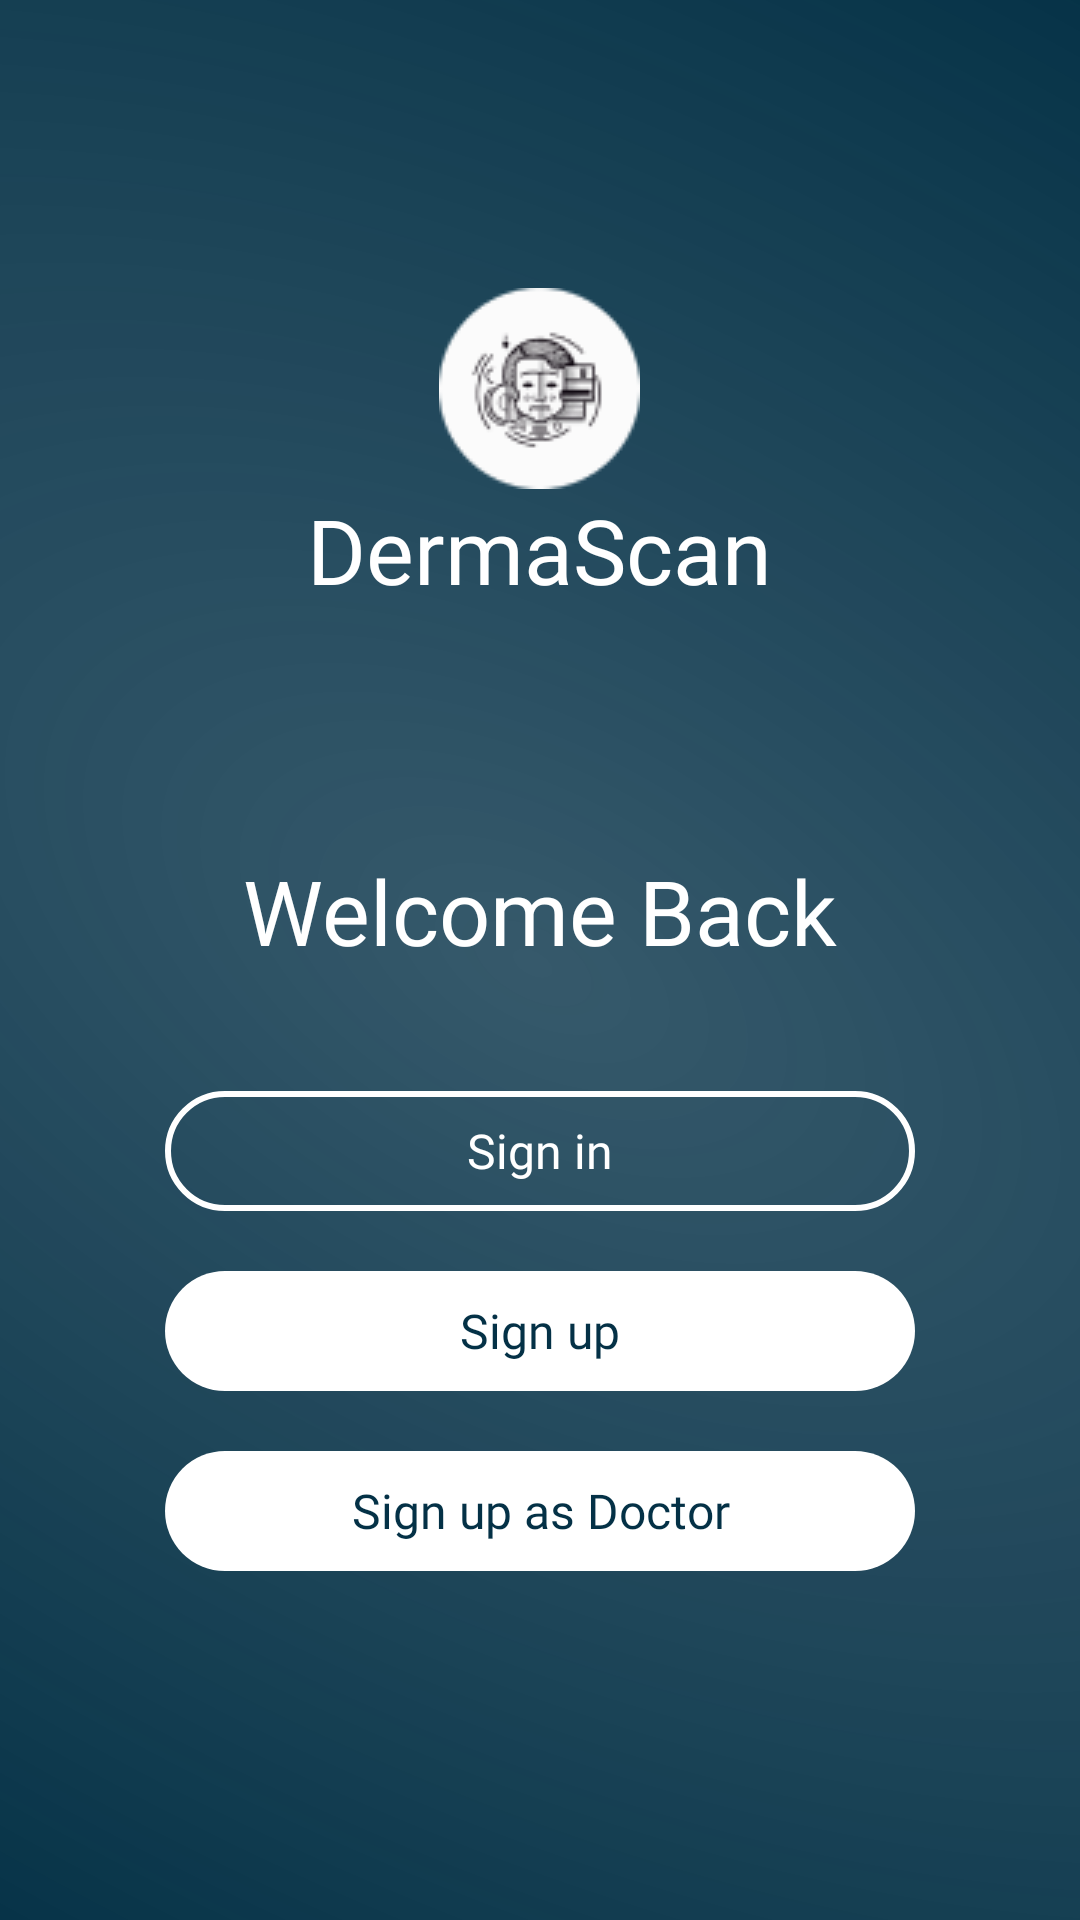

Layout XML and referenced resources for this Android screen:
<!-- AndroidManifest.xml: application theme Theme.DermaScan -->
<!-- res/layout/activity_register_options.xml -->
<?xml version="1.0" encoding="utf-8"?>
<androidx.constraintlayout.widget.ConstraintLayout xmlns:android="http://schemas.android.com/apk/res/android"
    xmlns:app="http://schemas.android.com/apk/res-auto"
    xmlns:tools="http://schemas.android.com/tools"
    android:id="@+id/main"
    android:layout_width="match_parent"
    android:layout_height="match_parent"
    android:background="@drawable/background_radial_blue"
    tools:context=".loginsignup.RegisterOptionsActivity">


    <LinearLayout
        android:layout_width="match_parent"
        android:layout_height="match_parent"
        android:orientation="vertical"
        android:gravity="center">

        <ImageView
            android:layout_width="wrap_content"
            android:layout_height="wrap_content"
            android:src="@drawable/logo_light" />

        <TextView
            android:id="@+id/dermascan"
            android:layout_width="wrap_content"
            android:layout_height="wrap_content"
            android:fontFamily="@font/konkhmer_sleokchher"
            android:text="DermaScan"
            android:contentDescription="App Name"
            android:textColor="@color/white"
            android:textSize="30sp" />



        <TextView
            android:layout_width="wrap_content"
            android:layout_height="wrap_content"
            android:fontFamily="@font/alike"
            android:text="Welcome Back"
            android:textColor="@color/white"
            android:textSize="30sp"
            android:layout_marginTop="80dp"/>

        <TextView
            android:id="@+id/signinButton"
            android:layout_width="250dp"
            android:layout_height="40dp"
            android:background="@drawable/background_button_white_border_rounded"
            android:text="Sign in"
            android:textColor="@color/white"
            android:textSize="16sp"
            android:fontFamily="@font/alike"
            android:gravity="center"
            android:layout_marginTop="40dp"
            android:layout_marginBottom="20dp"/>


        <TextView
            android:id="@+id/signupButton"
            android:layout_width="250dp"
            android:layout_height="40dp"
            android:background="@drawable/background_button_white"
            android:text="Sign up"
            android:textColor="@color/DarkBlue"
            android:textSize="16sp"
            android:fontFamily="@font/alike"
            android:gravity="center"
            android:layout_marginBottom="20dp"/>

        <TextView
            android:id="@+id/signupDoctorButton"
            android:layout_width="250dp"
            android:layout_height="40dp"
            android:background="@drawable/background_button_white"
            android:text="Sign up as Doctor"
            android:textColor="@color/DarkBlue"
            android:textSize="16sp"
            android:fontFamily="@font/alike"
            android:gravity="center"
            android:layout_marginBottom="20dp"/>



    </LinearLayout>



</androidx.constraintlayout.widget.ConstraintLayout>
<!-- resources referenced by this layout -->
<resources>
  <color name="DarkBlue">#043146</color>
  <color name="white">#FFFFFFFF</color>
  <!-- drawable background_button_white (drawable) -->
  <?xml version="1.0" encoding="utf-8"?>
  <shape
      xmlns:android="http://schemas.android.com/apk/res/android"
      android:shape="rectangle"
      >
      <corners
          android:radius="30dp"
          />
      <solid
          android:color="@color/white"
          />
  
  </shape>
  <!-- drawable background_button_white_border_rounded (drawable) -->
  <?xml version="1.0" encoding="utf-8"?>
  <shape
      xmlns:android="http://schemas.android.com/apk/res/android"
      android:shape="rectangle"
      >
      <corners
          android:radius="30dp"
          />
  
      <stroke
          android:width="2dp"
          android:color="@color/white"
          />
  
  
  </shape>
  <!-- drawable background_radial_blue (drawable) -->
  <?xml version="1.0" encoding="utf-8"?>
  <vector
      xmlns:android="http://schemas.android.com/apk/res/android"
      xmlns:aapt="http://schemas.android.com/aapt"
      android:width="412dp"
      android:height="917dp"
      android:viewportWidth="412"
      android:viewportHeight="917"
      >
      <group>
          <clip-path
              android:pathData="M0 0H412V917H0V0Z"
              />
          <group
              android:translateX="-2.754"
              android:translateY="1.563"
              android:pivotX="206"
              android:pivotY="458.5"
              android:scaleX="5.021"
              android:scaleY="8.689"
              android:rotation="-50.06"
              >
              <path
                  android:pathData="M0 0V917H412V0"
                  >
                  <aapt:attr name="android:fillColor">
                      <gradient
                          android:type="radial"
                          android:centerX="206"
                          android:centerY="458.5"
                          android:gradientRadius="103"
                          >
                          <item
                              android:color="@color/DarkBlue80"
                              android:offset="0"
                              />
                          <item
                              android:color="@color/DarkBlue"
                              android:offset="0.998"
                              />
                      </gradient>
                  </aapt:attr>
              </path>
          </group>
      </group>
  </vector>
  <!-- drawable logo_light: png bitmap (drawable, 4781 bytes) -->
  <style name="Theme.DermaScan" parent="Base.Theme.DermaScan" />
  <color name="DarkBlue80">#CC043146</color>
  <style name="Base.Theme.DermaScan" parent="Theme.Material3.DayNight.NoActionBar">
          
          
      </style>
</resources>
